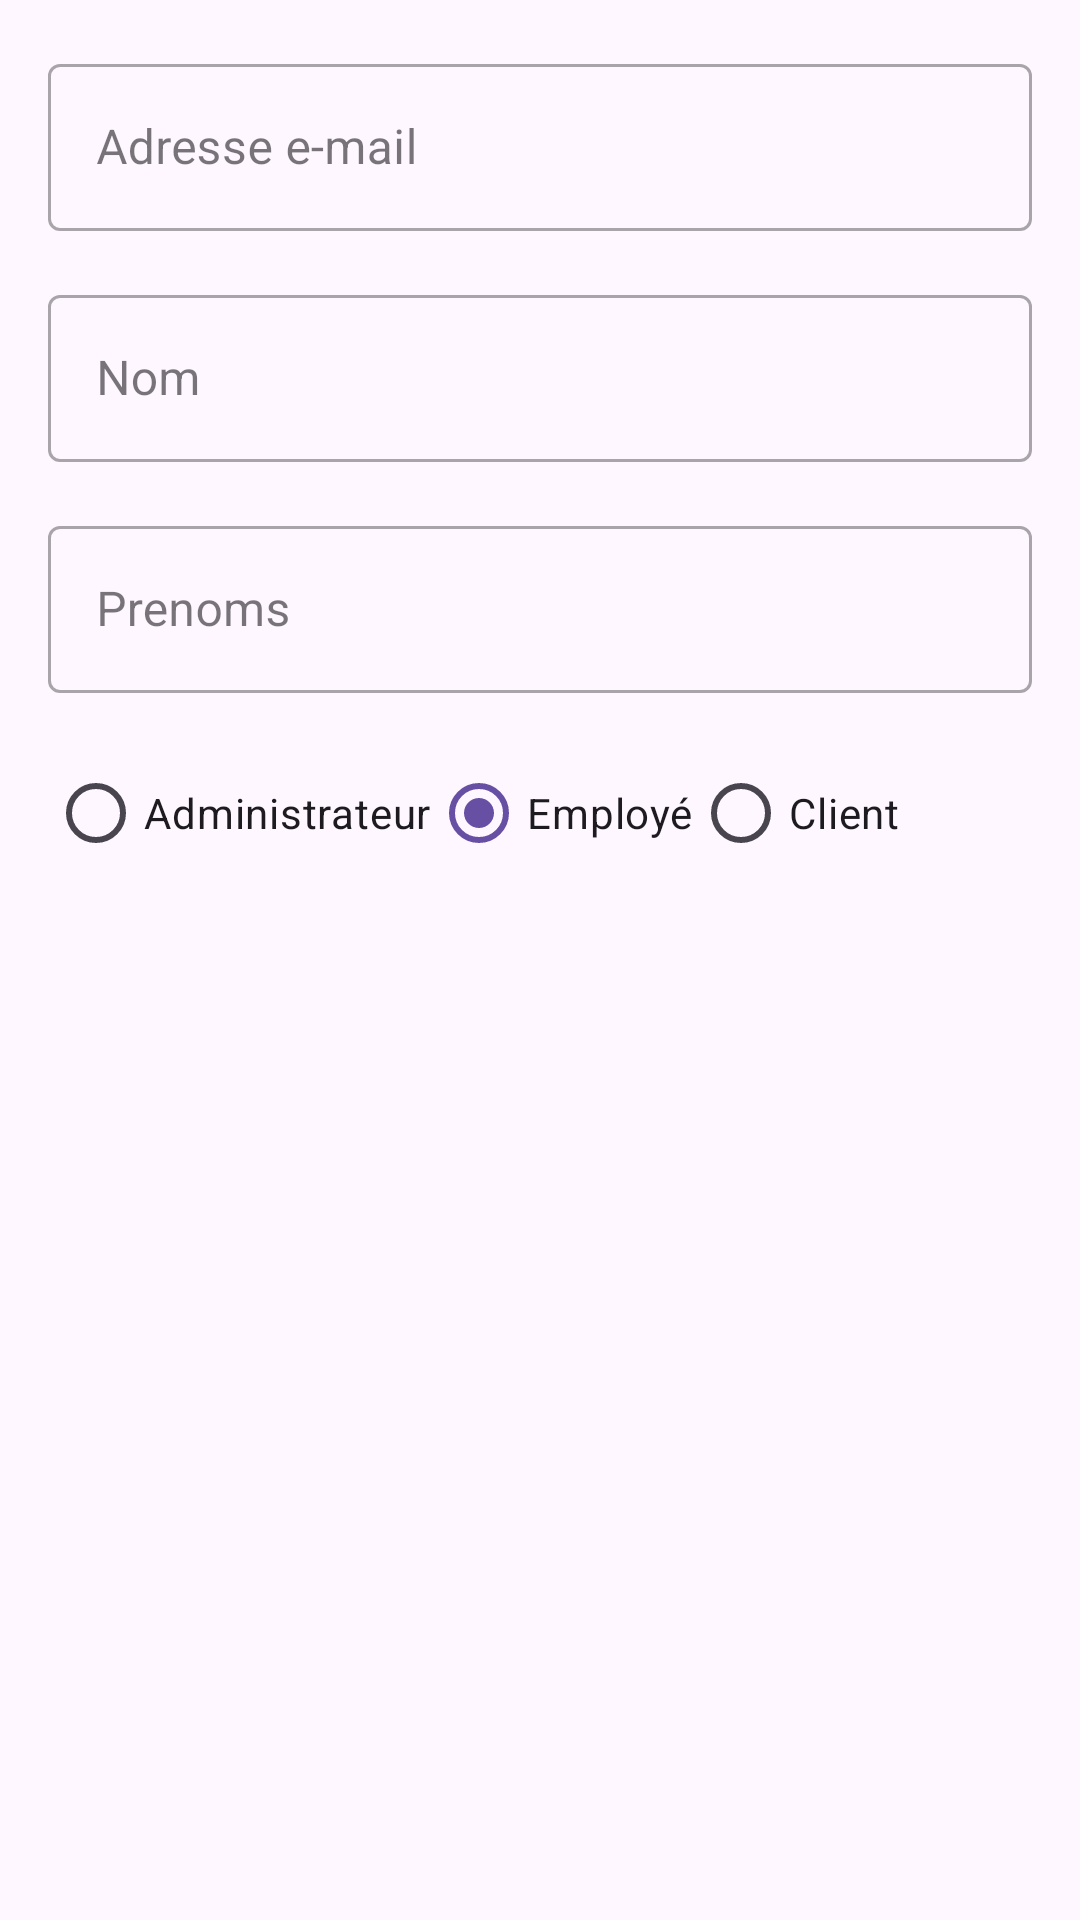

The Android layout XML behind this screen, and the referenced resources:
<!-- AndroidManifest.xml: application theme Theme.TestNovigrad -->
<!-- res/layout/dialog_edit_user.xml -->
<?xml version="1.0" encoding="utf-8"?>
<LinearLayout
    xmlns:android="http://schemas.android.com/apk/res/android"
    android:layout_width="match_parent"
    android:layout_height="wrap_content"
    android:orientation="vertical"
    xmlns:app="http://schemas.android.com/apk/res-auto"
    android:padding="16dp">


    <com.google.android.material.textfield.TextInputLayout
        android:id="@+id/tiluserManagementEmailAddress"
        style="@style/Widget.MaterialComponents.TextInputLayout.OutlinedBox"
        android:layout_width="match_parent"
        android:layout_height="wrap_content"
        android:layout_marginBottom="16dp">
        <com.google.android.material.textfield.TextInputEditText
            android:id="@+id/user_edit_email_address_input"
            android:layout_width="match_parent"
            android:layout_height="wrap_content"
            android:inputType="textEmailAddress"
            android:hint="@string/email_address_label"
            />
    </com.google.android.material.textfield.TextInputLayout>

    <com.google.android.material.textfield.TextInputLayout
        android:id="@+id/tilUserManagementPassword"
        style="@style/Widget.MaterialComponents.TextInputLayout.OutlinedBox"
        android:layout_width="match_parent"
        android:layout_height="wrap_content"
        app:passwordToggleEnabled="true"
        android:visibility="gone"
        android:layout_marginBottom="16dp">
        <com.google.android.material.textfield.TextInputEditText
            android:id="@+id/user_edit_password_input"
            android:layout_width="match_parent"
            android:layout_height="wrap_content"
            android:inputType="textPassword"
            android:hint="@string/password_label"
            />
    </com.google.android.material.textfield.TextInputLayout>

    <com.google.android.material.textfield.TextInputLayout
        android:id="@+id/tilUserManagementConfirmPassword"
        style="@style/Widget.MaterialComponents.TextInputLayout.OutlinedBox"
        android:layout_width="match_parent"
        android:layout_height="wrap_content"
        android:visibility="gone"
        android:layout_marginBottom="16dp">
        <com.google.android.material.textfield.TextInputEditText
            android:id="@+id/user_edit_confirm_password_input"
            android:layout_width="match_parent"
            android:layout_height="wrap_content"
            android:inputType="textPassword"
            android:hint="@string/confirm_password_label"
            />
    </com.google.android.material.textfield.TextInputLayout>

    <com.google.android.material.textfield.TextInputLayout
        android:id="@+id/tilUserManagementFirstName"
        style="@style/Widget.MaterialComponents.TextInputLayout.OutlinedBox"
        android:layout_width="match_parent"
        android:layout_height="wrap_content"
        android:layout_marginBottom="16dp">
        <com.google.android.material.textfield.TextInputEditText
            android:id="@+id/user_edit_firstname_input"
            android:layout_width="match_parent"
            android:layout_height="wrap_content"
            android:inputType="textCapWords"
            android:hint="@string/firstname_label"
            />
    </com.google.android.material.textfield.TextInputLayout>

    <com.google.android.material.textfield.TextInputLayout
        android:id="@+id/tilUserManagementLastName"
        style="@style/Widget.MaterialComponents.TextInputLayout.OutlinedBox"
        android:layout_width="match_parent"
        android:layout_height="wrap_content"
        android:layout_marginBottom="16dp">
        <com.google.android.material.textfield.TextInputEditText
            android:id="@+id/user_edit_lastname_input"
            android:layout_width="match_parent"
            android:layout_height="wrap_content"
            android:inputType="textCapWords"
            android:hint="@string/lastname_label"
            />
    </com.google.android.material.textfield.TextInputLayout>

    <com.google.android.material.textfield.TextInputLayout
        android:id="@+id/tilUserManagementUserRole"
        style="@style/Widget.MaterialComponents.TextInputLayout.OutlinedBox"
        android:layout_width="match_parent"
        android:layout_height="wrap_content"
        android:layout_marginBottom="16dp">
        <RadioGroup
            android:layout_width="match_parent"
            android:layout_height="wrap_content"
            android:layout_marginBottom="16dp"
            android:accessibilityPaneTitle="@string/user_role_label"
            android:orientation="horizontal">
            <RadioButton android:id="@+id/user_edit_radio_user_role_admin"
                android:layout_width="wrap_content"
                android:layout_height="wrap_content"
                android:checked="false"
                android:text="@string/user_role_admin"/>
            <RadioButton android:id="@+id/user_edit_radio_user_role_employee"
                android:layout_width="wrap_content"
                android:layout_height="wrap_content"
                android:checked="true"
                android:text="@string/user_role_employee"/>
            <RadioButton android:id="@+id/user_edit_radio_user_role_client"
                android:layout_width="wrap_content"
                android:layout_height="wrap_content"
                android:checked="false"
                android:text="@string/user_role_client"/>
        </RadioGroup>
    </com.google.android.material.textfield.TextInputLayout>

</LinearLayout>
<!-- resources referenced by this layout -->
<resources>
  <string name="confirm_password_label">Confirmer mot de passe</string>
  <string name="email_address_label">Adresse e-mail</string>
  <string name="firstname_label">Nom</string>
  <string name="lastname_label">Prenoms</string>
  <string name="password_label">Mot de passe</string>
  <string name="user_role_admin">Administrateur</string>
  <string name="user_role_client">Client</string>
  <string name="user_role_employee">Employé</string>
  <string name="user_role_label">Rôle</string>
  <style name="Theme.TestNovigrad" parent="Base.Theme.TestNovigrad" />
  <style name="Base.Theme.TestNovigrad" parent="Theme.Material3.DayNight.NoActionBar">
          
          
      </style>
</resources>
